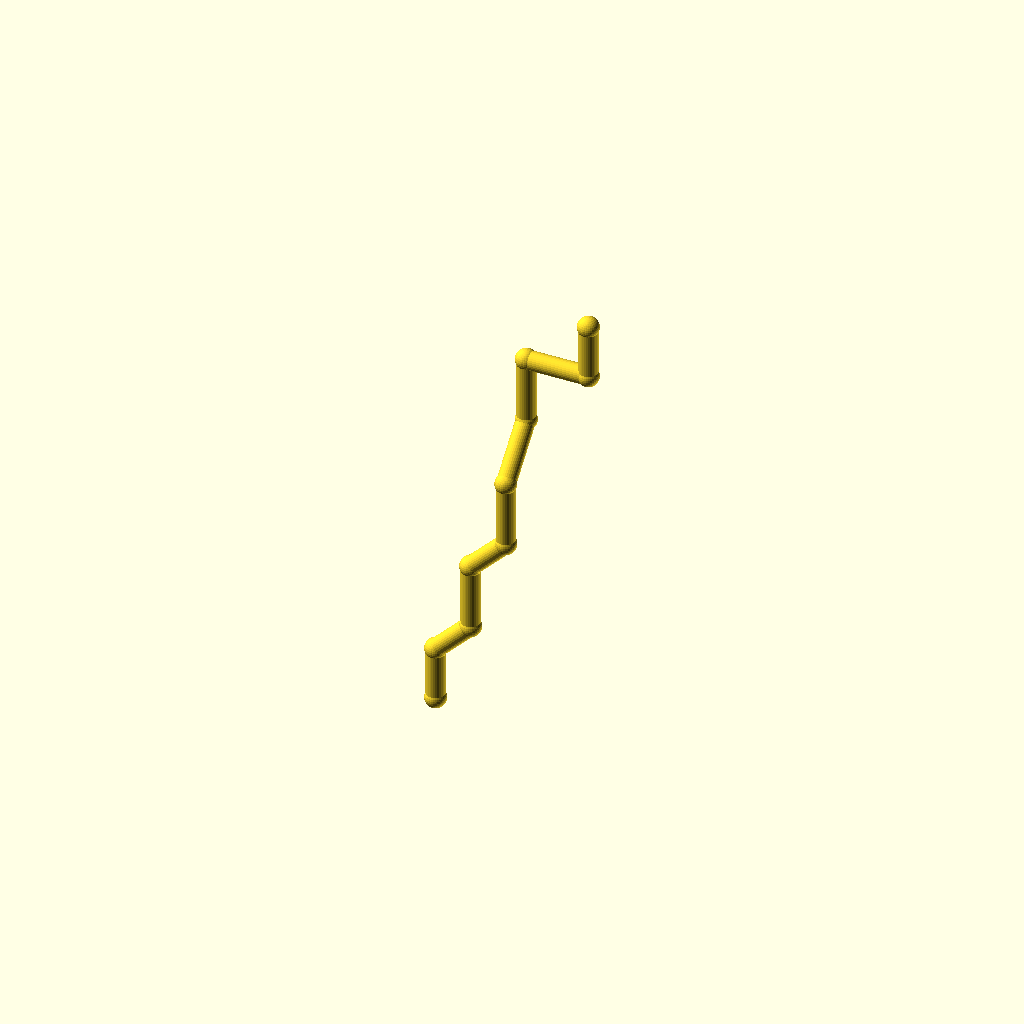
Cell 1: the model at its default parameters.
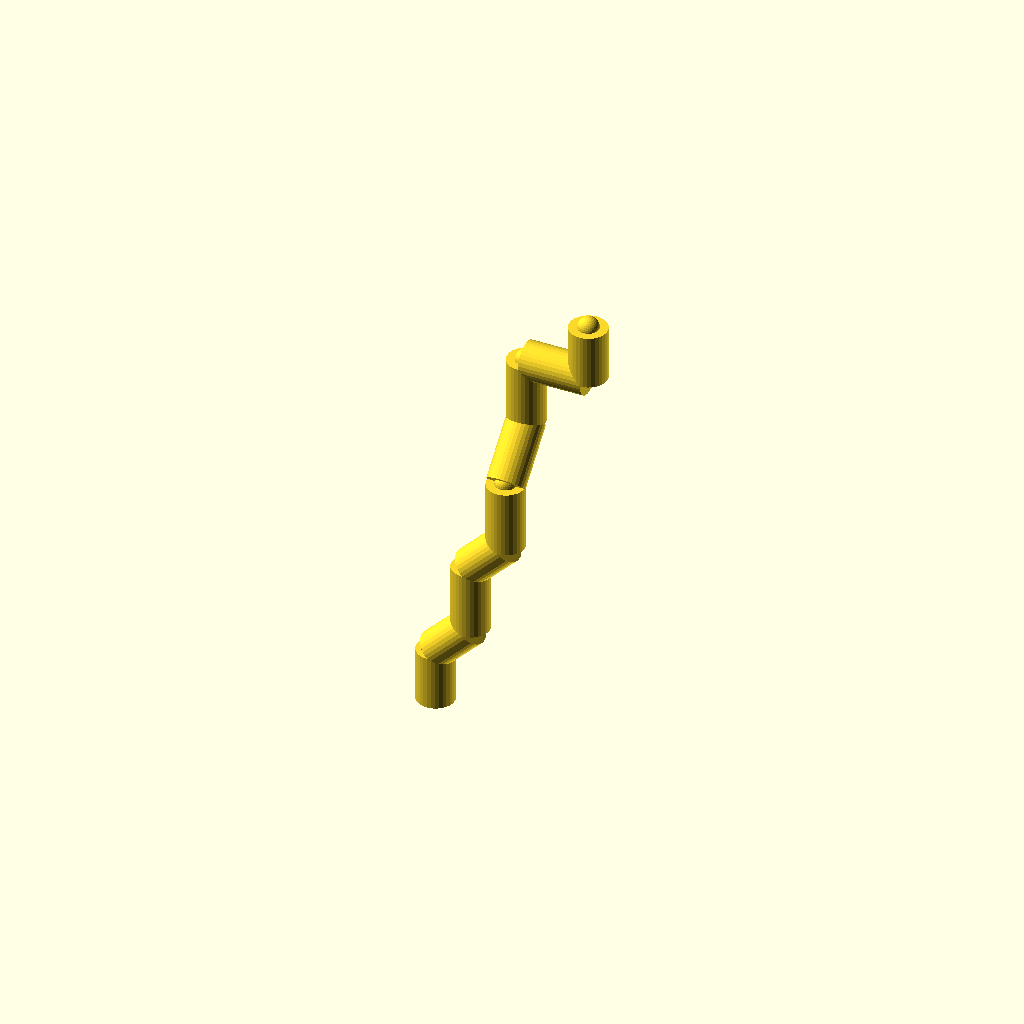
Cell 2: the same model with pipe_r = 9.
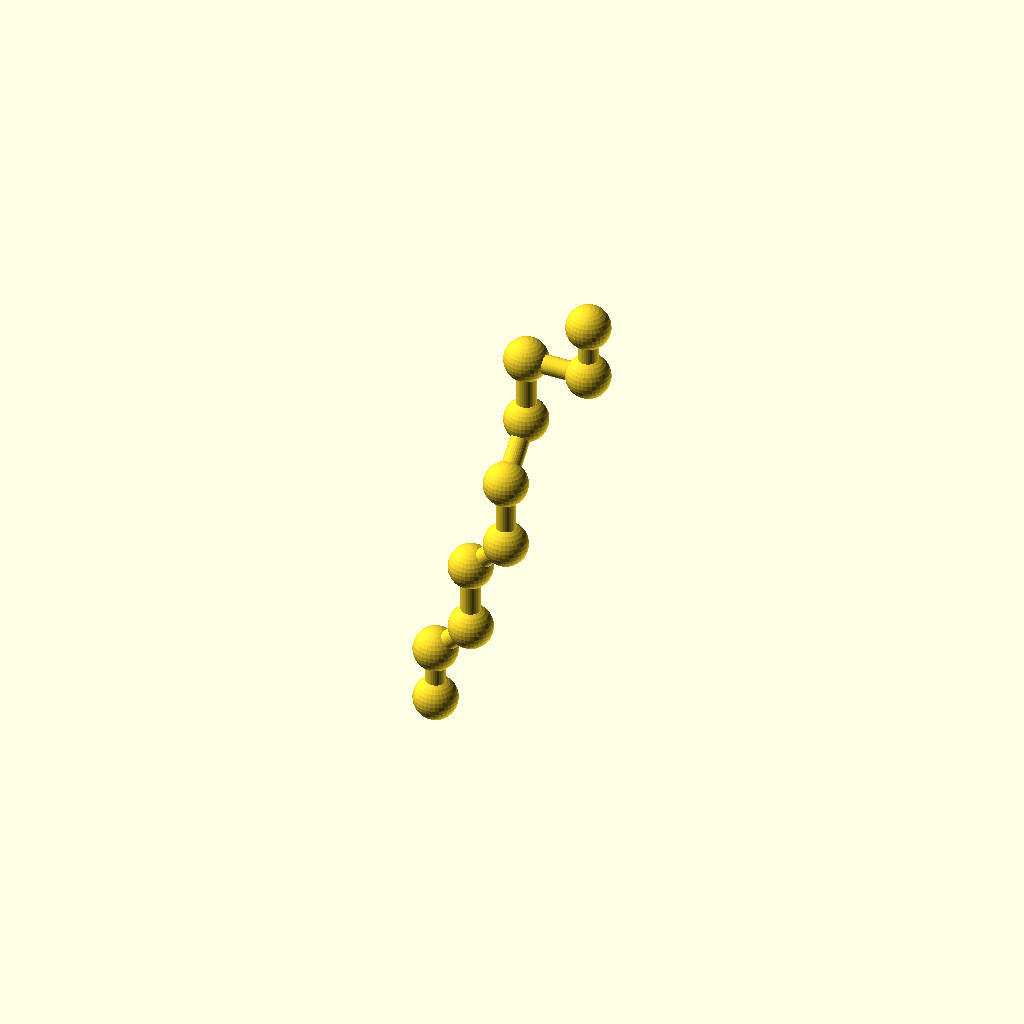
Cell 3: the same model with collar_r = 10.2.
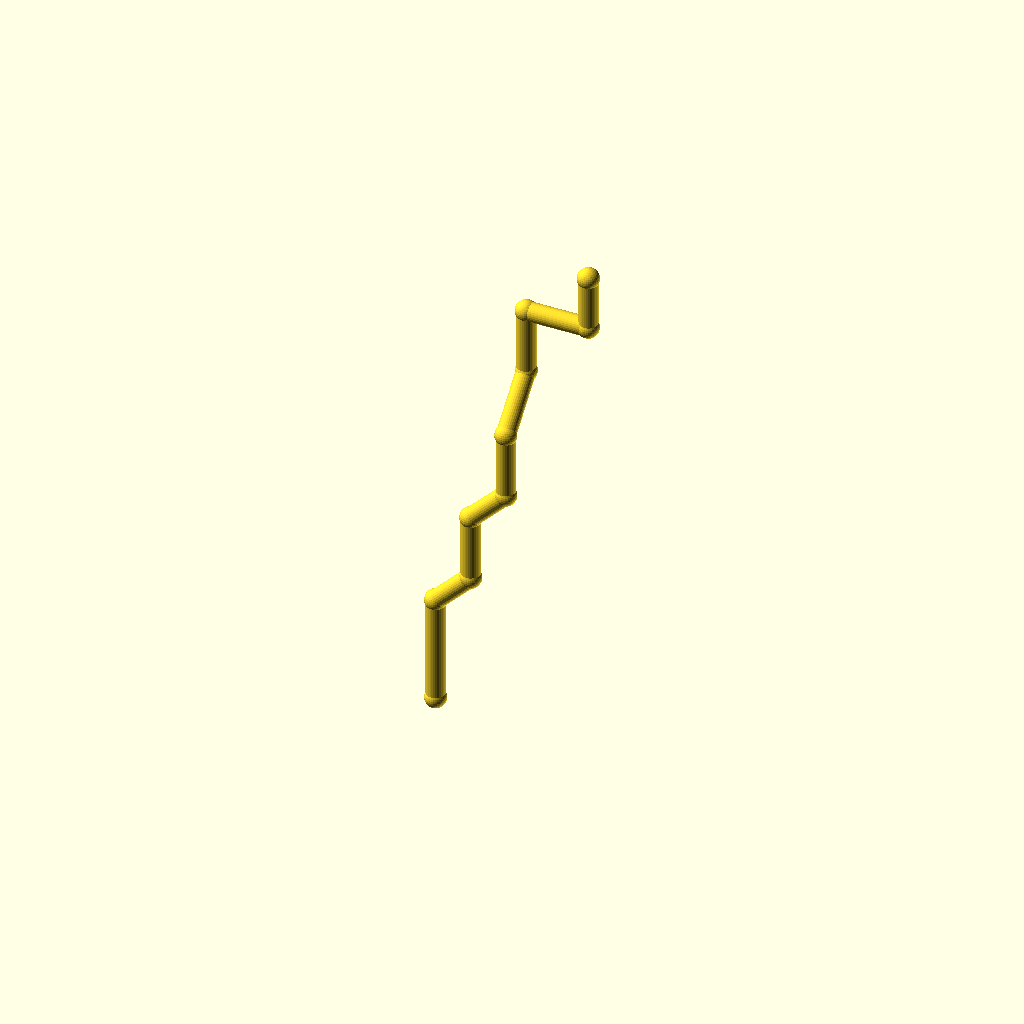
Cell 4: the same model with leg_1 = 52.
All cells are drawn from one camera (rotation 55°, 0°, 25°, orthographic, colour scheme Cornfield), so only the parameter changes between them.
OpenSCAD source file optional_data/data/wire2/piperoutes/scene_0141.scad:
$fn = 32;

// ----------------------------------------------------------------------
// Pipe route
// ----------------------------------------------------------------------

// --- parameters (mm) ---
pipe_r = 4.5;             // pipe radius
collar_r = 5.1;           // joint collar radius
turn_90 = 90;             // right-angle elbow, degrees
turn_45 = 45;             // diagonal elbow angle, degrees
leg_1 = 26;               // length of pipe segment 1
leg_2 = 24;               // length of pipe segment 2
leg_3 = 32;               // length of pipe segment 3
leg_4 = 24;               // length of pipe segment 4
leg_5 = 32;               // length of pipe segment 5
leg_6 = 30;               // length of pipe segment 6
leg_7 = 32;               // length of pipe segment 7
leg_8 = 30;               // length of pipe segment 8
leg_9 = 26;               // length of pipe segment 9
segments = 9;             // number of straight pipe segments
fit_tol = 0.1;            // declared fit tolerance (prompt contract)
free_tol = 0.3;           // declared free tolerance (prompt contract)

bbox_x = (leg_2 / sqrt(2) + leg_4 / sqrt(2) + leg_8) - (0) + 2 * collar_r;  // overall X, joints included
bbox_y = (leg_6 / sqrt(2)) - (0) + 2 * collar_r;  // overall Y, joints included
bbox_z = (leg_1 + leg_2 / sqrt(2) + leg_3 + leg_4 / sqrt(2) + leg_5 + leg_6 / sqrt(2) + leg_7 + leg_9) - (0) + 2 * collar_r;  // overall Z, joints included
pipe_d = 2 * pipe_r;  // pipe outer diameter
collar_d = 2 * collar_r;  // collar diameter
p0 = [0, 0, 0];
p1 = p0 + [0, 0, 1] * leg_1;
p2 = p1 + [1 / sqrt(2), 0, 1 / sqrt(2)] * leg_2;
p3 = p2 + [0, 0, 1] * leg_3;
p4 = p3 + [1 / sqrt(2), 0, 1 / sqrt(2)] * leg_4;
p5 = p4 + [0, 0, 1] * leg_5;
p6 = p5 + [0, 1 / sqrt(2), 1 / sqrt(2)] * leg_6;
p7 = p6 + [0, 0, 1] * leg_7;
p8 = p7 + [1, 0, 0] * leg_8;
p9 = p8 + [0, 0, 1] * leg_9;
nodes = [p0, p1, p2, p3, p4, p5, p6, p7, p8, p9];

module member(a, b, r) {
  /* round stock from joint a to joint b, ends buried in the joint balls */
  d = b - a;
  length = norm(d);
  translate(a) rotate([0, acos(d[2] / length), atan2(d[1], d[0])])
    cylinder(h = length, r = r);
}

module joint(p, r) {
  /* ball at the joint centre, fatter than every member meeting there */
  translate(p) sphere(r = r);
}

/* members - each call is one graph edge */
member(nodes[0], nodes[1], pipe_r);
member(nodes[1], nodes[2], pipe_r);
member(nodes[2], nodes[3], pipe_r);
member(nodes[3], nodes[4], pipe_r);
member(nodes[4], nodes[5], pipe_r);
member(nodes[5], nodes[6], pipe_r);
member(nodes[6], nodes[7], pipe_r);
member(nodes[7], nodes[8], pipe_r);
member(nodes[8], nodes[9], pipe_r);

/* joint balls */
for (p = nodes) joint(p, collar_r);
Customizer parameters (derived from the source; name, type, default, range or options):
pipe_r: number, default 4.5
collar_r: number, default 5.1
turn_90: number, default 90
turn_45: number, default 45
leg_1: number, default 26
leg_2: number, default 24
leg_3: number, default 32
leg_4: number, default 24
leg_5: number, default 32
leg_6: number, default 30
leg_7: number, default 32
leg_8: number, default 30
leg_9: number, default 26
segments: number, default 9
fit_tol: number, default 0.1
free_tol: number, default 0.3
p0: vector, default [0, 0, 0]
